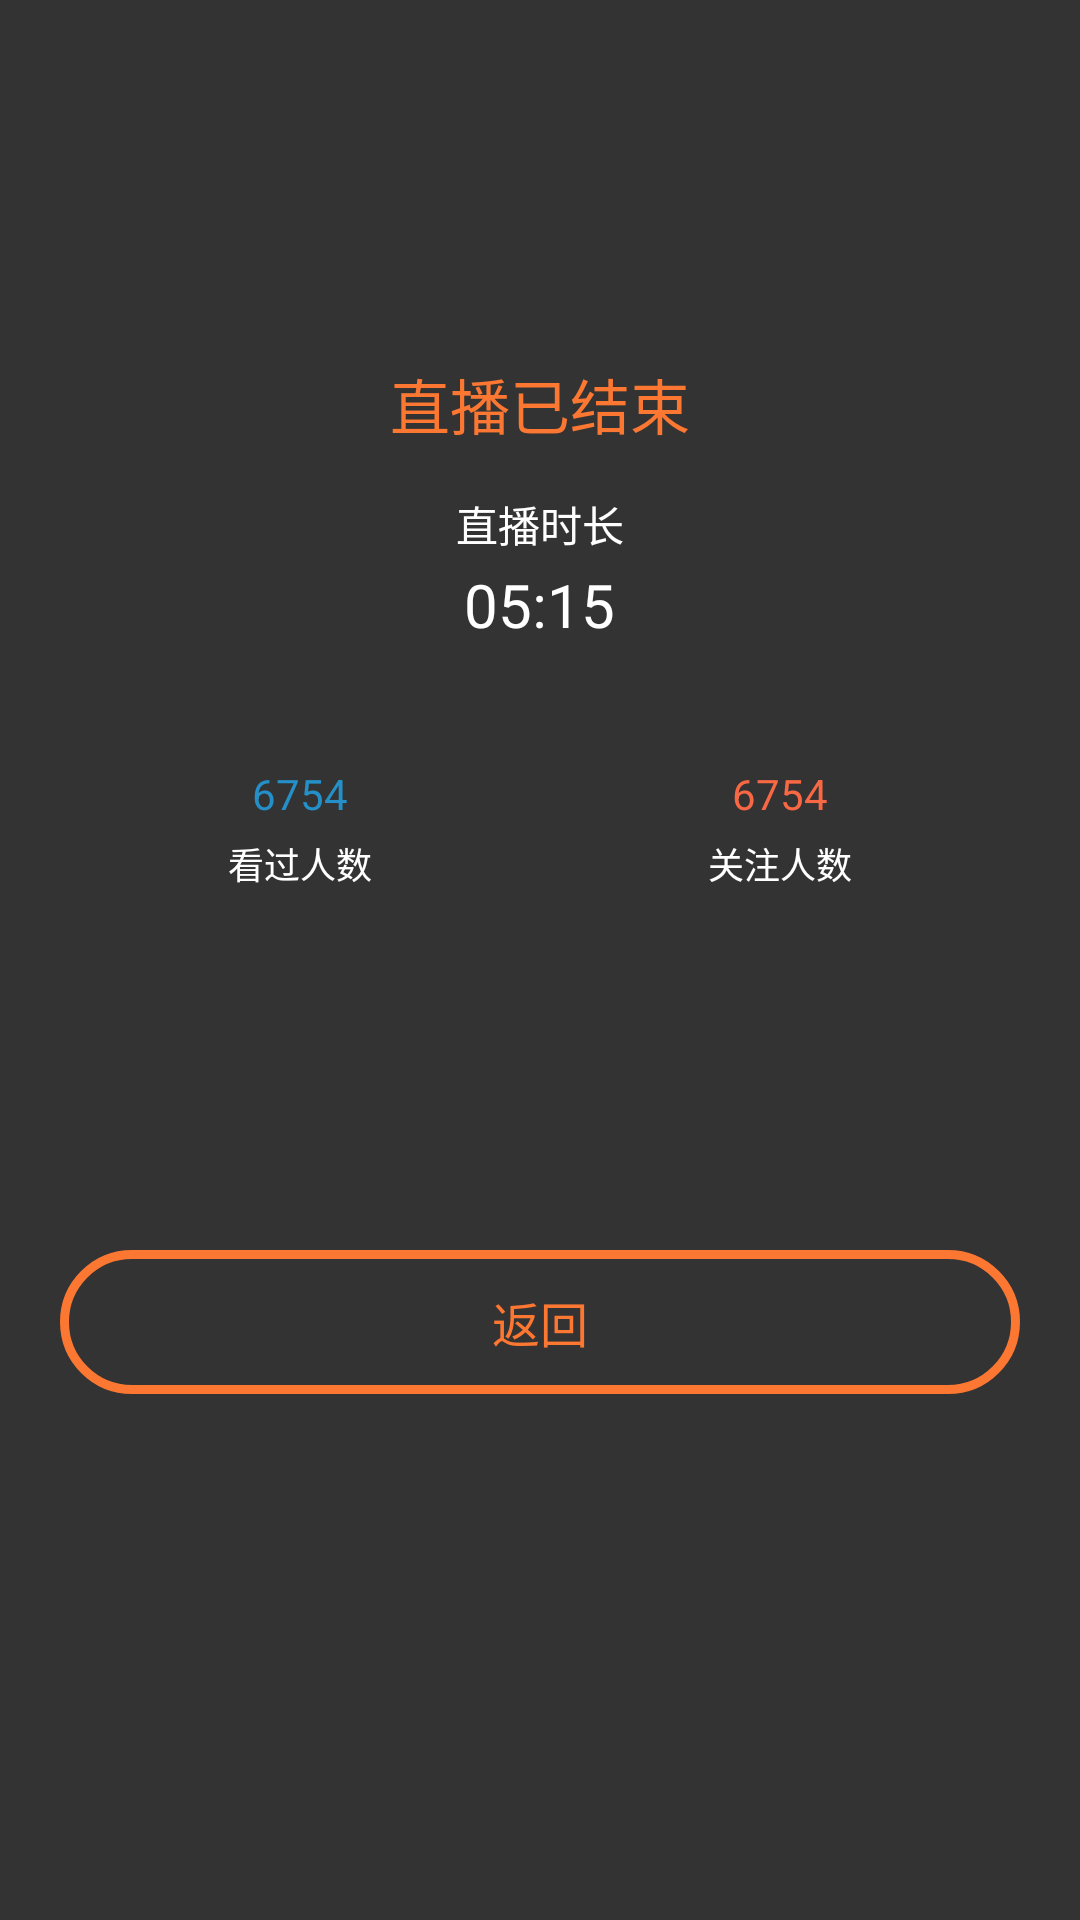

Here is an Android app screen rendered from its layout file. Give the layout XML and the strings, colors and styles it references.
<!-- AndroidManifest.xml: application theme AppTheme -->
<!-- res/layout/activity_end.xml -->
<?xml version="1.0" encoding="utf-8"?>
<LinearLayout xmlns:android="http://schemas.android.com/apk/res/android"
    xmlns:tools="http://schemas.android.com/tools"
    android:id="@+id/activity_end"
    android:layout_width="match_parent"
    android:layout_height="match_parent"
    android:background="@color/end_bg"
    android:orientation="vertical"
    tools:context="com.hsy.directseeding.activity.EndActivity">

    <LinearLayout
        android:layout_width="match_parent"
        android:layout_height="wrap_content"
        android:gravity="center"
        android:layout_marginTop="120dp"
        android:orientation="vertical">

        <TextView
            android:layout_width="wrap_content"
            android:layout_height="wrap_content"
            android:text="直播已结束"
            android:textSize="20sp"
            android:layout_marginBottom="15dp"
            android:textColor="@color/end_red" />

        <TextView
            android:layout_width="wrap_content"
            android:layout_height="wrap_content"
            android:text="直播时长"
            android:textColor="@android:color/white" />

        <TextView
            android:id="@+id/end_time"
            android:layout_width="wrap_content"
            android:layout_height="wrap_content"
            android:text="05:15"
            android:textSize="20sp"
            android:layout_marginTop="3dp"
            android:textColor="@android:color/white" />

        <LinearLayout
            android:layout_width="match_parent"
            android:layout_height="wrap_content"
            android:layout_marginLeft="20dp"
            android:layout_marginRight="20dp"
            android:layout_marginTop="40dp"
            android:orientation="horizontal">

            <LinearLayout
                android:layout_width="match_parent"
                android:layout_height="wrap_content"
                android:layout_weight="1"
                android:gravity="center"
                android:orientation="vertical">

                <TextView
                    android:id="@+id/end_look"
                    android:layout_width="wrap_content"
                    android:layout_height="wrap_content"
                    android:textColor="@color/end_text_blue"
                    android:layout_marginBottom="5dp"
                    android:text="6754" />

                <TextView
                    android:layout_width="wrap_content"
                    android:layout_height="wrap_content"
                    android:text="看过人数"
                    android:textSize="12sp"
                    android:textColor="@android:color/white" />
            </LinearLayout>

            <LinearLayout
                android:layout_width="match_parent"
                android:layout_height="wrap_content"
                android:layout_weight="1"
                android:gravity="center"
                android:orientation="vertical">

                <TextView
                    android:id="@+id/end_follow"
                    android:layout_width="wrap_content"
                    android:layout_height="wrap_content"
                    android:textColor="@color/end_text_red"
                    android:layout_marginBottom="5dp"
                    android:text="6754" />

                <TextView
                    android:layout_width="wrap_content"
                    android:layout_height="wrap_content"
                    android:textColor="@android:color/white"
                    android:textSize="12sp"
                    android:text="关注人数" />
            </LinearLayout>

        </LinearLayout>
    </LinearLayout>

    <TextView
        android:id="@+id/end_btn"
        android:layout_width="match_parent"
        android:layout_height="48dp"
        android:layout_marginLeft="20dp"
        android:layout_marginRight="20dp"
        android:layout_marginTop="120dp"
        android:background="@drawable/shape_btn_red"
        android:gravity="center"
        android:text="返回"
        android:textColor="@color/end_red"
        android:textSize="16sp" />

</LinearLayout>
<!-- resources referenced by this layout -->
<resources>
  <color name="end_bg">#333333</color>
  <color name="end_red">#FB7732</color>
  <color name="end_text_blue">#258FC7</color>
  <color name="end_text_red">#F96845</color>
  <!-- drawable shape_btn_red (drawable) -->
  <?xml version="1.0" encoding="utf-8"?>
  <shape xmlns:android="http://schemas.android.com/apk/res/android"
      android:shape="rectangle">
  
      <corners android:radius="30dp" />
  
      <stroke
          android:width="3dp"
          android:color="@color/end_red" />
  
  </shape>
  <style name="AppTheme" parent="Theme.AppCompat.Light.NoActionBar">
          
          <item name="colorPrimary">@color/colorPrimary</item>
          <item name="colorPrimaryDark">@color/colorPrimaryDark</item>
          <item name="colorAccent">@color/colorAccent</item>
      </style>
  <color name="colorPrimary">#3F51B5</color>
  <color name="colorPrimaryDark">#303F9F</color>
  <color name="colorAccent">#FF4081</color>
</resources>
